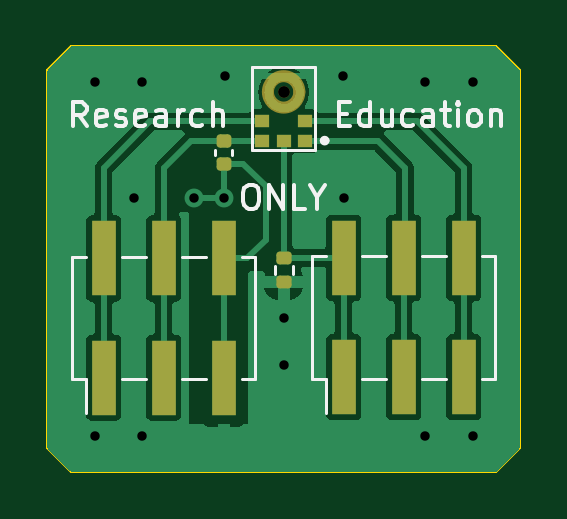
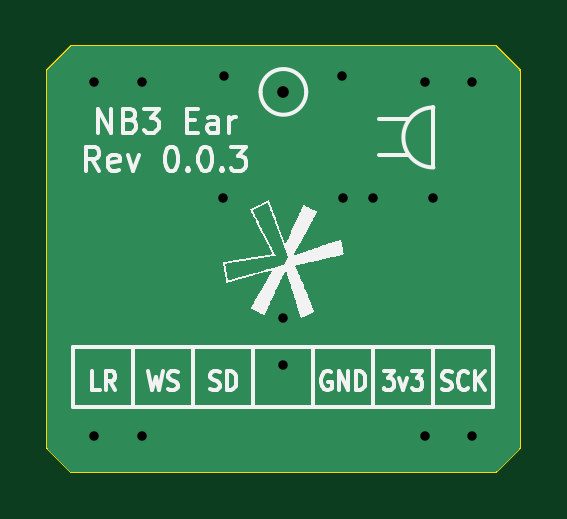
Circuit board: 11 layer files. Board 20.0 x 18.0 mm.
- bottom_copper: NB3_ear-B_Cu.gbl (1501 bytes)
- bottom_mask: NB3_ear-B_Mask.gbs (549 bytes)
- paste: NB3_ear-B_Paste.gbp (497 bytes)
- bottom_silk: NB3_ear-B_Silkscreen.gbo (31449 bytes)
- outline: NB3_ear-Edge_Cuts.gm1 (837 bytes)
- top_copper: NB3_ear-F_Cu.gtl (32720 bytes)
- top_mask: NB3_ear-F_Mask.gts (2002 bytes)
- paste: NB3_ear-F_Paste.gtp (14266 bytes)
- top_silk: NB3_ear-F_Silkscreen.gto (10701 bytes)
- drill: NB3_ear-NPTH.drl (50 bytes)
- drill: NB3_ear-PTH.drl (209 bytes)

=== bottom_copper: NB3_ear-B_Cu.gbl ===
G04 #@! TF.GenerationSoftware,KiCad,Pcbnew,8.0.2*
G04 #@! TF.CreationDate,2024-06-29T10:13:28+01:00*
G04 #@! TF.ProjectId,NB3_ear,4e42335f-6561-4722-9e6b-696361645f70,0.0.3*
G04 #@! TF.SameCoordinates,PX868b5c0PY6ee3738*
G04 #@! TF.FileFunction,Copper,L2,Bot*
G04 #@! TF.FilePolarity,Positive*
%FSLAX46Y46*%
G04 Gerber Fmt 4.6, Leading zero omitted, Abs format (unit mm)*
G04 Created by KiCad (PCBNEW 8.0.2) date 2024-06-29 10:13:28*
%MOMM*%
%LPD*%
G01*
G04 APERTURE LIST*
G04 #@! TA.AperFunction,ViaPad*
%ADD10C,0.800000*%
G04 #@! TD*
G04 APERTURE END LIST*
D10*
X16000000Y16500000D03*
X2000000Y1500000D03*
X10000000Y4500000D03*
X16000000Y1500000D03*
X7460000Y11580000D03*
X12540000Y11580000D03*
X10000000Y6500000D03*
X18000000Y16500000D03*
X2000000Y16500000D03*
X18000000Y1500000D03*
X4000000Y1500000D03*
X4000000Y16500000D03*
X3650000Y11580000D03*
X6190000Y11580000D03*
X7500000Y16750000D03*
X12494000Y16744000D03*
G04 #@! TA.AperFunction,Conductor*
G36*
X19015931Y17979998D02*
G01*
X19036905Y17963095D01*
X19963095Y17036905D01*
X19997121Y16974593D01*
X20000000Y16947810D01*
X20000000Y1052190D01*
X19979998Y984069D01*
X19963095Y963095D01*
X19036905Y36905D01*
X18974593Y2879D01*
X18947810Y0D01*
X1052190Y0D01*
X984069Y20002D01*
X963095Y36905D01*
X36905Y963095D01*
X2879Y1025407D01*
X0Y1052190D01*
X0Y16947810D01*
X20002Y17015931D01*
X36905Y17036905D01*
X963095Y17963095D01*
X1025407Y17997121D01*
X1052190Y18000000D01*
X18947810Y18000000D01*
X19015931Y17979998D01*
G37*
G04 #@! TD.AperFunction*
M02*

=== bottom_mask: NB3_ear-B_Mask.gbs ===
G04 #@! TF.GenerationSoftware,KiCad,Pcbnew,8.0.2*
G04 #@! TF.CreationDate,2024-06-29T10:13:28+01:00*
G04 #@! TF.ProjectId,NB3_ear,4e42335f-6561-4722-9e6b-696361645f70,0.0.3*
G04 #@! TF.SameCoordinates,PX868b5c0PY6ee3738*
G04 #@! TF.FileFunction,Soldermask,Bot*
G04 #@! TF.FilePolarity,Negative*
%FSLAX46Y46*%
G04 Gerber Fmt 4.6, Leading zero omitted, Abs format (unit mm)*
G04 Created by KiCad (PCBNEW 8.0.2) date 2024-06-29 10:13:28*
%MOMM*%
%LPD*%
G01*
G04 APERTURE LIST*
%ADD10C,0.500000*%
G04 APERTURE END LIST*
D10*
X10000000Y16074000D03*
M02*

=== paste: NB3_ear-B_Paste.gbp ===
G04 #@! TF.GenerationSoftware,KiCad,Pcbnew,8.0.2*
G04 #@! TF.CreationDate,2024-06-29T10:13:28+01:00*
G04 #@! TF.ProjectId,NB3_ear,4e42335f-6561-4722-9e6b-696361645f70,0.0.3*
G04 #@! TF.SameCoordinates,PX868b5c0PY6ee3738*
G04 #@! TF.FileFunction,Paste,Bot*
G04 #@! TF.FilePolarity,Positive*
%FSLAX46Y46*%
G04 Gerber Fmt 4.6, Leading zero omitted, Abs format (unit mm)*
G04 Created by KiCad (PCBNEW 8.0.2) date 2024-06-29 10:13:28*
%MOMM*%
%LPD*%
G01*
G04 APERTURE LIST*
G04 APERTURE END LIST*
M02*

=== bottom_silk: NB3_ear-B_Silkscreen.gbo (31449 bytes, source omitted) ===
=== outline: NB3_ear-Edge_Cuts.gm1 ===
G04 #@! TF.GenerationSoftware,KiCad,Pcbnew,8.0.2*
G04 #@! TF.CreationDate,2024-06-29T10:13:28+01:00*
G04 #@! TF.ProjectId,NB3_ear,4e42335f-6561-4722-9e6b-696361645f70,0.0.3*
G04 #@! TF.SameCoordinates,PX868b5c0PY6ee3738*
G04 #@! TF.FileFunction,Profile,NP*
%FSLAX46Y46*%
G04 Gerber Fmt 4.6, Leading zero omitted, Abs format (unit mm)*
G04 Created by KiCad (PCBNEW 8.0.2) date 2024-06-29 10:13:28*
%MOMM*%
%LPD*%
G01*
G04 APERTURE LIST*
G04 #@! TA.AperFunction,Profile*
%ADD10C,0.100000*%
G04 #@! TD*
G04 APERTURE END LIST*
D10*
X20000000Y1000000D02*
X19000000Y0D01*
X0Y1000000D02*
X0Y17000000D01*
X19000000Y18000000D02*
X20000000Y17000000D01*
X0Y17000000D02*
X1000000Y18000000D01*
X19000000Y0D02*
X1000000Y0D01*
X1000000Y18000000D02*
X19000000Y18000000D01*
X20000000Y17000000D02*
X20000000Y1000000D01*
X1000000Y0D02*
X0Y1000000D01*
M02*

=== top_copper: NB3_ear-F_Cu.gtl (32720 bytes, source omitted) ===
=== top_mask: NB3_ear-F_Mask.gts (2002 bytes, source withheld) ===
=== paste: NB3_ear-F_Paste.gtp (14266 bytes, source omitted) ===
=== top_silk: NB3_ear-F_Silkscreen.gto (10701 bytes, source omitted) ===
=== drill: NB3_ear-NPTH.drl ===
M48
INCH,TZ
T1C0.0197
%
G90
G05
T1
X3937Y6328
M30

=== drill: NB3_ear-PTH.drl ===
M48
INCH,TZ
T1C0.0157
%
G90
G05
T1
X787Y6496
X787Y591
X1437Y4559
X1575Y6496
X1575Y591
X2437Y4559
X2937Y4559
X2953Y6594
X3937Y2559
X3937Y1772
X4919Y6592
X4937Y4559
X6299Y6496
X6299Y591
X7087Y6496
X7087Y591
M30

